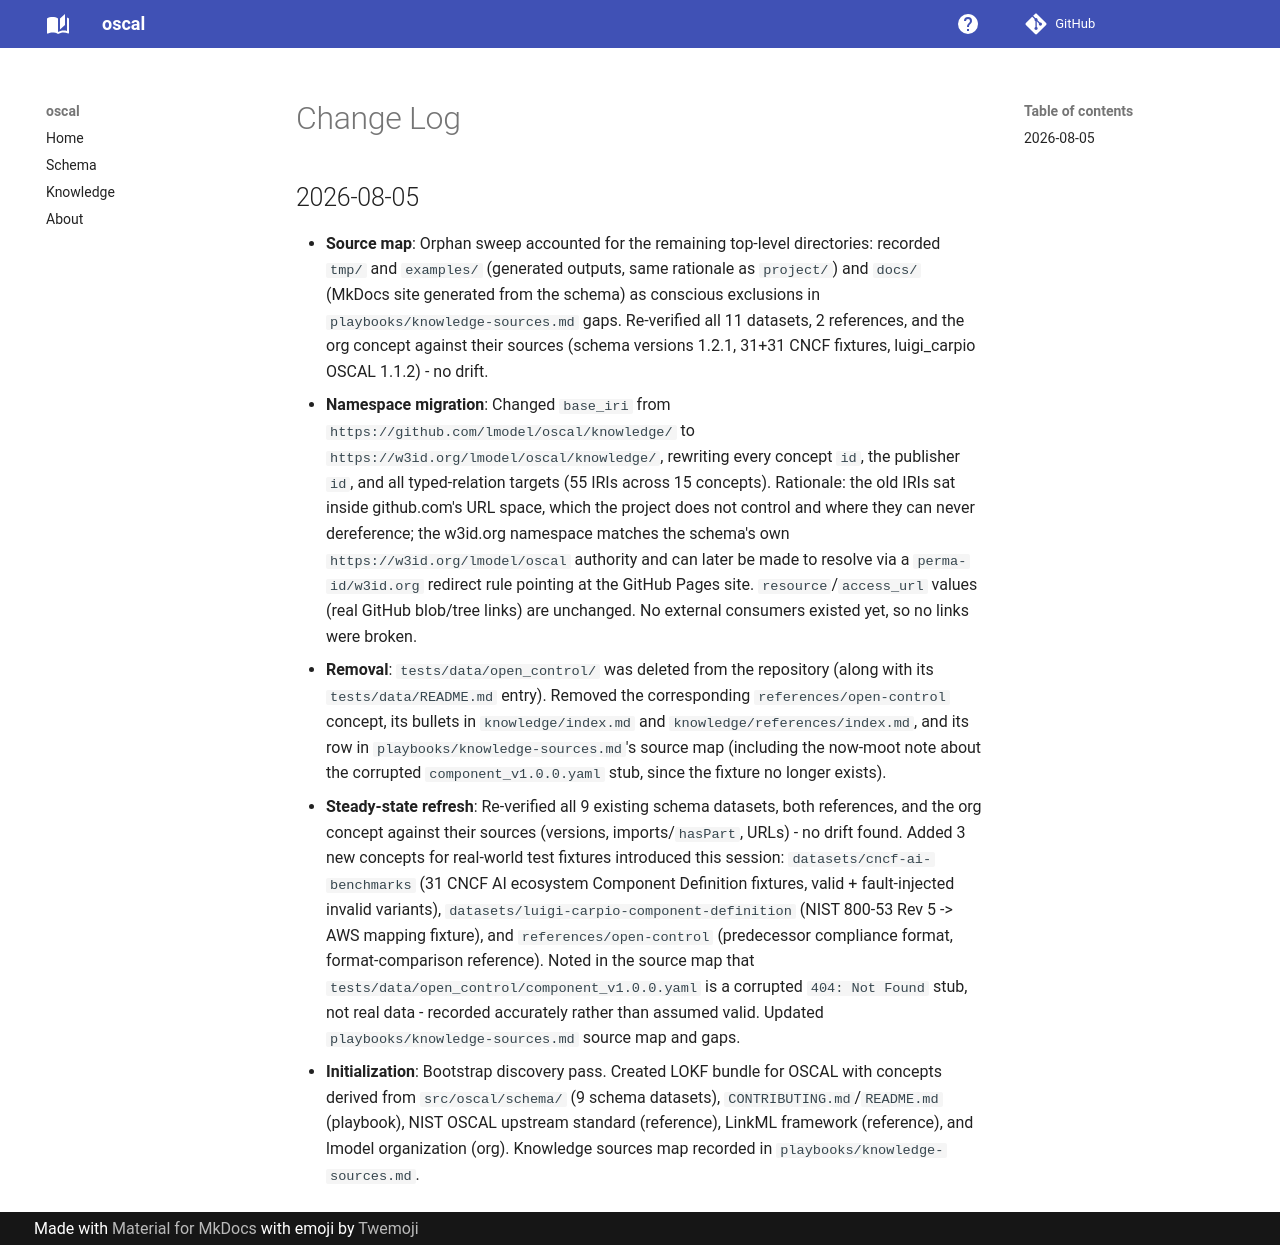

repository: lmodel/oscal · page: knowledge/log/index.html · generator: mkdocs

# Change Log

## 2026-08-05
* **Source map**: Orphan sweep accounted for the remaining top-level directories: recorded `tmp/` and `examples/` (generated outputs, same rationale as `project/`) and `docs/` (MkDocs site generated from the schema) as conscious exclusions in `playbooks/knowledge-sources.md` gaps. Re-verified all 11 datasets, 2 references, and the org concept against their sources (schema versions 1.2.1, 31+31 CNCF fixtures, luigi_carpio OSCAL 1.1.2) - no drift.
* **Namespace migration**: Changed `base_iri` from `https://github.com/lmodel/oscal/knowledge/` to `https://w3id.org/lmodel/oscal/knowledge/`, rewriting every concept `id`, the publisher `id`, and all typed-relation targets (55 IRIs across 15 concepts). Rationale: the old IRIs sat inside github.com's URL space, which the project does not control and where they can never dereference; the w3id.org namespace matches the schema's own `https://w3id.org/lmodel/oscal` authority and can later be made to resolve via a `perma-id/w3id.org` redirect rule pointing at the GitHub Pages site. `resource`/`access_url` values (real GitHub blob/tree links) are unchanged. No external consumers existed yet, so no links were broken.
* **Removal**: `tests/data/open_control/` was deleted from the repository (along with its `tests/data/README.md` entry). Removed the corresponding `references/open-control` concept, its bullets in `knowledge/index.md` and `knowledge/references/index.md`, and its row in `playbooks/knowledge-sources.md`'s source map (including the now-moot note about the corrupted `component_v1.0.0.yaml` stub, since the fixture no longer exists).
* **Steady-state refresh**: Re-verified all 9 existing schema datasets, both references, and the org concept against their sources (versions, imports/`hasPart`, URLs) - no drift found. Added 3 new concepts for real-world test fixtures introduced this session: `datasets/cncf-ai-benchmarks` (31 CNCF AI ecosystem Component Definition fixtures, valid + fault-injected invalid variants), `datasets/luigi-carpio-component-definition` (NIST 800-53 Rev 5 -> AWS mapping fixture), and `references/open-control` (predecessor compliance format, format-comparison reference). Noted in the source map that `tests/data/open_control/component_v1.0.0.yaml` is a corrupted `404: Not Found` stub, not real data - recorded accurately rather than assumed valid. Updated `playbooks/knowledge-sources.md` source map and gaps.
* **Initialization**: Bootstrap discovery pass. Created LOKF bundle for OSCAL with concepts derived from `src/oscal/schema/` (9 schema datasets), `CONTRIBUTING.md`/`README.md` (playbook), NIST OSCAL upstream standard (reference), LinkML framework (reference), and lmodel organization (org). Knowledge sources map recorded in `playbooks/knowledge-sources.md`.
